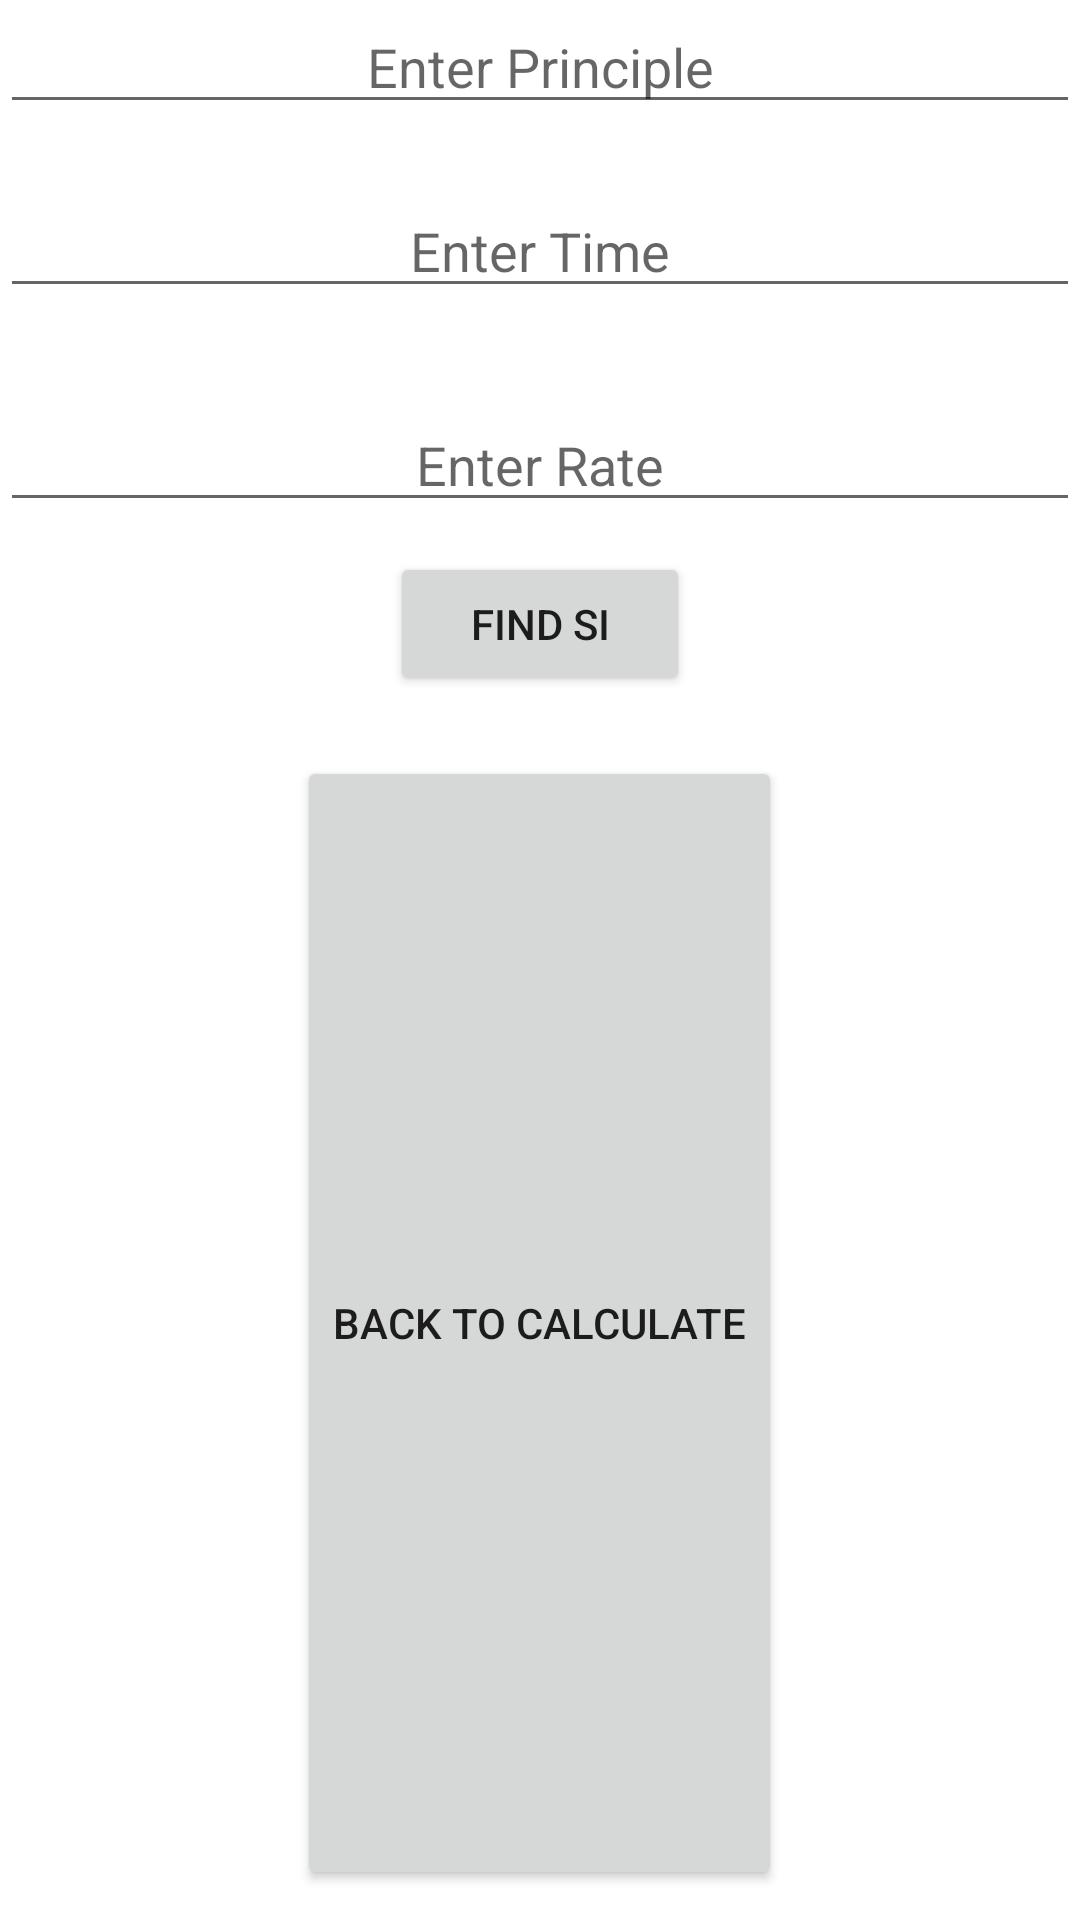

Android layout source for this screen:
<!-- AndroidManifest.xml: application theme Theme.RevisionAll -->
<!-- res/layout/activity_si.xml -->
<?xml version="1.0" encoding="utf-8"?>
<LinearLayout
    xmlns:android="http://schemas.android.com/apk/res/android"
    xmlns:app="http://schemas.android.com/apk/res-auto"
    xmlns:tools="http://schemas.android.com/tools"
    android:layout_width="match_parent"
    android:layout_height="wrap_content"
    android:gravity="center"
    tools:context=".SiActivity"
    android:orientation="vertical"
    >


    <EditText
        android:id="@+id/etPrinciple"
        android:gravity="center"
        android:layout_marginTop="10dp"
        android:inputType="number"
        android:layout_width="match_parent"
        android:layout_height="wrap_content"
        android:hint="Enter Principle"
        />
    <EditText
        android:id="@+id/etTime"
        android:gravity="center"
        android:inputType="number"
        android:layout_marginTop="20dp"
        android:layout_width="match_parent"
        android:layout_height="wrap_content"
        android:hint="Enter Time"
        />
    <EditText
        android:id="@+id/etRate"
        android:gravity="center"
        android:inputType="number"
        android:layout_marginTop="30dp"
        android:layout_width="match_parent"
        android:layout_height="wrap_content"
        android:hint="Enter Rate"
        />

    <Button
        android:id="@+id/btnFind"
        android:layout_width="100dp"
        android:layout_height="wrap_content"
        android:layout_marginTop="10dp"
        android:text="Find SI"
        />
    <Button
        android:layout_width="wrap_content"
        android:layout_height="match_parent"
        android:layout_marginTop="20dp"
        android:text="Back To Calculate"
        android:id="@+id/backCalculate"
        />
    <TextView
        android:id="@+id/tvSI"
        android:text="0"
        android:layout_marginTop="20dp"
        android:textSize="20sp"
        android:gravity="center"
        android:layout_width="match_parent"
        android:layout_height="wrap_content"
        />


</LinearLayout>
<!-- resources referenced by this layout -->
<resources>
  <style name="Theme.RevisionAll" parent="Theme.MaterialComponents.DayNight.DarkActionBar">
          
          <item name="colorPrimary">@color/purple_500</item>
          <item name="colorPrimaryVariant">@color/purple_700</item>
          <item name="colorOnPrimary">@color/white</item>
          
          <item name="colorSecondary">@color/teal_200</item>
          <item name="colorSecondaryVariant">@color/teal_700</item>
          <item name="colorOnSecondary">@color/black</item>
          
          <item name="android:statusBarColor" tools:targetApi="l">?attr/colorPrimaryVariant</item>
          
      </style>
  <!-- not gathered from this repository: default colours our renderer supplied (Android Studio template values) -->
  <color name="purple_500">#FF6200EE</color>
  <color name="purple_700">#FF3700B3</color>
  <color name="teal_200">#FF03DAC5</color>
  <color name="teal_700">#FF018786</color>
  <color name="black">#FF000000</color>
  <color name="white">#FFFFFFFF</color>
</resources>
